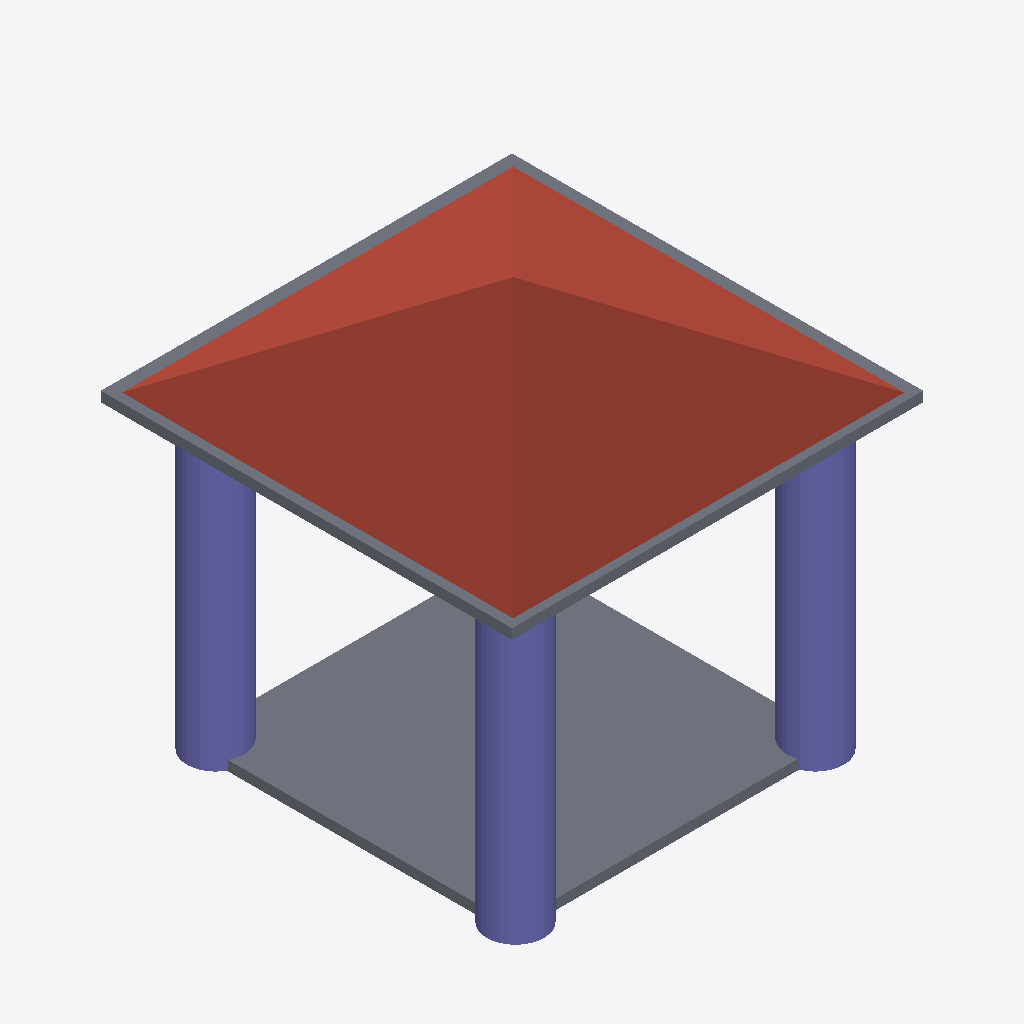
Isometric view of an IFC building model (IFC-SPF (STEP), schema IFC4, length unit metre), seen from the south-west, elements coloured by IFC class (only those large enough to see are counted): 3 columns (violet), 2 slabs (grey), 1 roof (red-brown).
Extent 4.1 m × 4.1 m × 4.1 m (x, y, z). Storeys (2): My Storey at 0.00 m; My BuildingStorey at 3.00 m. Elements (7): 4 IfcColumn, 2 IfcSlab, 1 IfcRoof.

HEADER;
FILE_DESCRIPTION(('ViewDefinition[DesignTransferView]'),'2;1');
FILE_NAME('columns.ifc','2025-03-16T09:17:03+01:00',(),(),'IfcOpenShell 0.8.0','Bonsai 0.8.0','Nobody');
FILE_SCHEMA(('IFC4'));
ENDSEC;
DATA;
#1=IFCPROJECT('15ONEQZJ5E2POuoXd0vWYf',$,'My Project',$,$,$,$,(#14,#26),#9);
#30=IFCSITE('1AHdibFNjEQO1LOe8NDokP',$,'My Site',$,$,#53,$,$,$,$,$,$,$,$);
#36=IFCBUILDING('3HYrdpW899nAVcawaGtKYh',$,'My Building',$,$,#59,$,$,$,$,$,$);
#42=IFCBUILDINGSTOREY('0z0G3unF56xeeHGe2LtnKS',$,'My Storey',$,$,#65,$,$,$,$);
#339=IFCBUILDINGSTOREY('0Ap64EUjH1HvRCheEk4wkR',$,'My BuildingStorey',$,$,#624,$,$,$,$);
#592=IFCROOF('21rvgi65D3LO6frMKkql_C',$,'Plane',$,$,#634,#609,$,.FREEFORM.);
#73=IFCSLAB('1NRqGA7J15QRlZPWZuw951',$,'Slab',$,$,#82,#89,$,$);
#547=IFCSLAB('2BF5lHY1zBWv5E2dVYQ3Zg',$,'Slab',$,$,#644,#561,$,$);
#396=IFCCOLUMN('0VNnXfFYvA_xXL3TKgBhln',$,'Cylinder',$,$,#447,#402,$,.COLUMN.);
#114=IFCCOLUMN('2mg23A4KTFBR_J7fW3$1bI',$,'Cylinder',$,$,#165,#160,$,.COLUMN.);
#448=IFCCOLUMN('1rRUZ2v7jBz8I0O6rnRYZx',$,'Cylinder',$,$,#499,#454,$,.COLUMN.);
ENDSEC;
